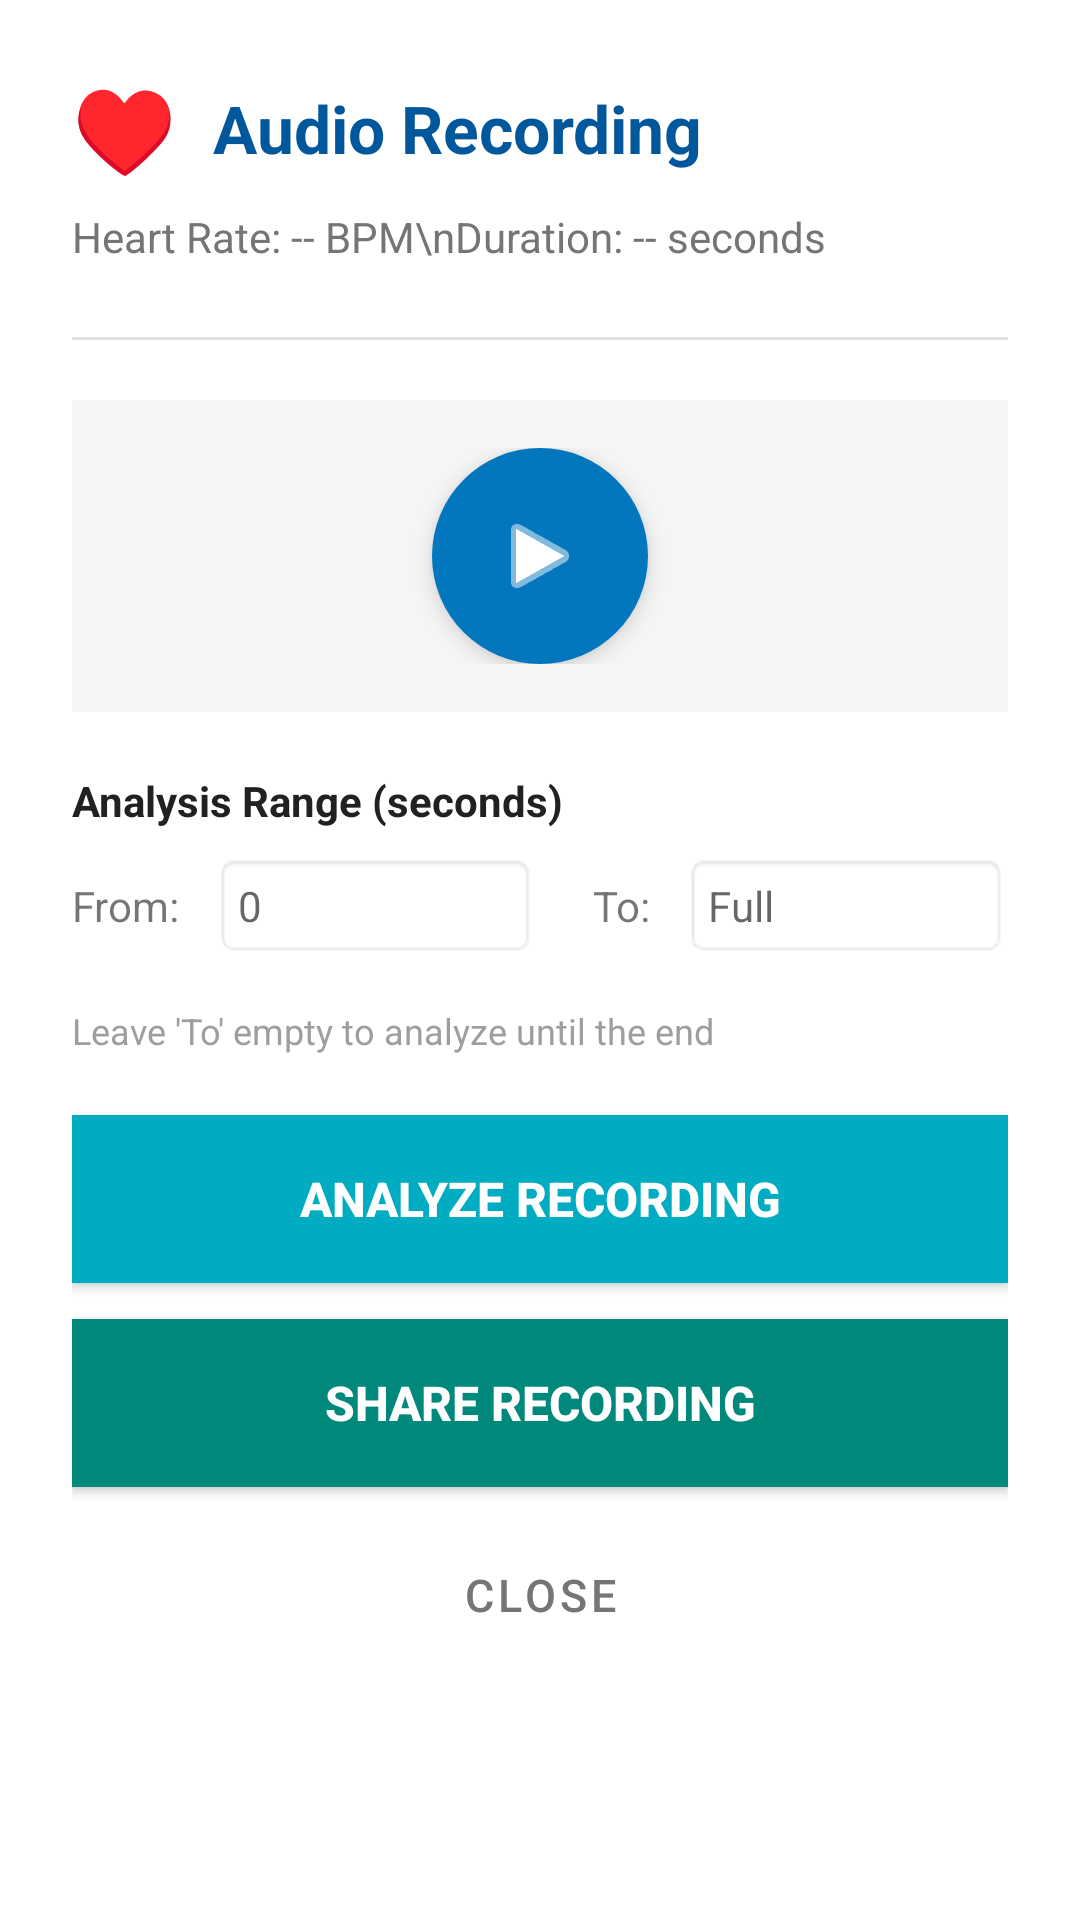

The Android layout XML behind this screen, and the referenced resources:
<!-- AndroidManifest.xml: application theme AppTheme -->
<!-- res/layout/dialog_audio_playback.xml -->
<?xml version="1.0" encoding="utf-8"?>
<ScrollView xmlns:android="http://schemas.android.com/apk/res/android"
    android:layout_width="match_parent"
    android:layout_height="wrap_content"
    android:fillViewport="true">

<LinearLayout
    android:layout_width="match_parent"
    android:layout_height="wrap_content"
    android:orientation="vertical"
    android:background="@color/background_card"
    android:padding="24dp">

    
    <LinearLayout
        android:layout_width="match_parent"
        android:layout_height="wrap_content"
        android:orientation="horizontal"
        android:gravity="center_vertical"
        android:paddingBottom="8dp">

        <TextView
            android:layout_width="wrap_content"
            android:layout_height="wrap_content"
            android:text="♥"
            android:textSize="28sp"
            android:textColor="@color/medical_red"
            android:paddingEnd="12dp" />

        <TextView
            android:id="@+id/playback_title"
            android:layout_width="wrap_content"
            android:layout_height="wrap_content"
            android:text="Audio Recording"
            android:textSize="22sp"
            android:textStyle="bold"
            android:textColor="@color/medical_blue_dark" />
    </LinearLayout>

    <TextView
        android:id="@+id/playback_info"
        android:layout_width="wrap_content"
        android:layout_height="wrap_content"
        android:text="Heart Rate: -- BPM\nDuration: -- seconds"
        android:textSize="14sp"
        android:textColor="@color/text_secondary"
        android:layout_marginBottom="24dp" />

    <View
        android:layout_width="match_parent"
        android:layout_height="1dp"
        android:background="#E0E0E0"
        android:layout_marginBottom="20dp" />

    
    <LinearLayout
        android:layout_width="match_parent"
        android:layout_height="wrap_content"
        android:orientation="horizontal"
        android:gravity="center"
        android:background="#F5F5F5"
        android:padding="16dp"
        android:layout_marginBottom="20dp">

        <ImageButton
            android:id="@+id/play_pause_button"
            android:layout_width="72dp"
            android:layout_height="72dp"
            android:src="@android:drawable/ic_media_play"
            android:background="@drawable/circle_background"
            android:backgroundTint="@color/medical_blue"
            android:tint="@color/text_white"
            android:contentDescription="Play/Pause"
            android:elevation="4dp" />

    </LinearLayout>

    
    <TextView
        android:layout_width="match_parent"
        android:layout_height="wrap_content"
        android:text="Analysis Range (seconds)"
        android:textSize="14sp"
        android:textStyle="bold"
        android:textColor="@color/text_primary"
        android:layout_marginBottom="8dp" />

    <LinearLayout
        android:layout_width="match_parent"
        android:layout_height="wrap_content"
        android:orientation="horizontal"
        android:gravity="center_vertical"
        android:layout_marginBottom="16dp">

        <TextView
            android:layout_width="wrap_content"
            android:layout_height="wrap_content"
            android:text="From: "
            android:textSize="14sp"
            android:paddingEnd="8dp" />

        <EditText
            android:id="@+id/analysis_start_time"
            android:layout_width="0dp"
            android:layout_height="wrap_content"
            android:layout_weight="1"
            android:hint="0"
            android:inputType="numberDecimal"
            android:textSize="14sp"
            android:padding="8dp"
            android:background="@android:drawable/editbox_background" />

        <TextView
            android:layout_width="wrap_content"
            android:layout_height="wrap_content"
            android:text="  To: "
            android:textSize="14sp"
            android:paddingStart="12dp"
            android:paddingEnd="8dp" />

        <EditText
            android:id="@+id/analysis_end_time"
            android:layout_width="0dp"
            android:layout_height="wrap_content"
            android:layout_weight="1"
            android:hint="Full"
            android:inputType="numberDecimal"
            android:textSize="14sp"
            android:padding="8dp"
            android:background="@android:drawable/editbox_background" />
    </LinearLayout>

    <TextView
        android:layout_width="match_parent"
        android:layout_height="wrap_content"
        android:text="Leave 'To' empty to analyze until the end"
        android:textSize="12sp"
        android:textColor="@color/text_hint"
        android:layout_marginBottom="20dp" />

    
    <TextView
        android:id="@+id/analysis_status"
        android:layout_width="wrap_content"
        android:layout_height="wrap_content"
        android:text="Analysis status"
        android:textSize="12sp"
        android:textColor="@color/text_secondary"
        android:layout_marginBottom="8dp"
        android:visibility="gone" />

    <ProgressBar
        android:id="@+id/analysis_progress"
        android:layout_width="match_parent"
        android:layout_height="wrap_content"
        android:layout_marginBottom="16dp"
        android:visibility="gone"
        style="?android:attr/progressBarStyleHorizontal"
        android:indeterminate="true" />

    
    <Button
        android:id="@+id/analyze_button"
        android:layout_width="match_parent"
        android:layout_height="56dp"
        android:text="Analyze Recording"
        android:textSize="16sp"
        android:textStyle="bold"
        android:textColor="@color/text_white"
        android:background="@color/medical_teal"
        android:layout_marginBottom="12dp"
        android:elevation="2dp" />

    <Button
        android:id="@+id/share_button"
        android:layout_width="match_parent"
        android:layout_height="56dp"
        android:text="Share Recording"
        android:textSize="16sp"
        android:textStyle="bold"
        android:textColor="@color/text_white"
        android:background="@color/medical_green"
        android:layout_marginBottom="12dp"
        android:elevation="2dp" />

    <Button
        android:id="@+id/close_button"
        android:layout_width="match_parent"
        android:layout_height="48dp"
        android:text="Close"
        android:textSize="15sp"
        android:textColor="@color/text_secondary"
        style="?android:attr/buttonBarButtonStyle" />

</LinearLayout>

</ScrollView>
<!-- resources referenced by this layout -->
<resources>
  <color name="background_card">#FFFFFF</color>
  <color name="medical_blue">#0277BD</color>
  <color name="medical_blue_dark">#01579B</color>
  <color name="medical_green">#00897B</color>
  <color name="medical_red">#D32F2F</color>
  <color name="medical_teal">#00ACC1</color>
  <color name="text_hint">#9E9E9E</color>
  <color name="text_primary">#212121</color>
  <color name="text_secondary">#757575</color>
  <color name="text_white">#FFFFFF</color>
  <!-- drawable circle_background (drawable) -->
  <?xml version="1.0" encoding="utf-8"?>
  <shape xmlns:android="http://schemas.android.com/apk/res/android"
      android:shape="oval">
      <solid android:color="@color/medical_blue" />
  </shape>
  <style name="AppTheme" parent="Theme.MaterialComponents.Light.NoActionBar">
          <item name="colorPrimary">@color/colorPrimary</item>
          <item name="colorPrimaryDark">@color/colorPrimaryDark</item>
          <item name="colorAccent">@color/colorAccent</item>
          <item name="android:windowBackground">@color/background_primary</item>
          <item name="android:textColorPrimary">@color/text_primary</item>
          <item name="android:textColorSecondary">@color/text_secondary</item>
      </style>
  <color name="colorPrimary">#0277BD</color>
  <color name="colorPrimaryDark">#01579B</color>
  <color name="colorAccent">#00ACC1</color>
  <color name="background_primary">#FAFAFA</color>
</resources>
